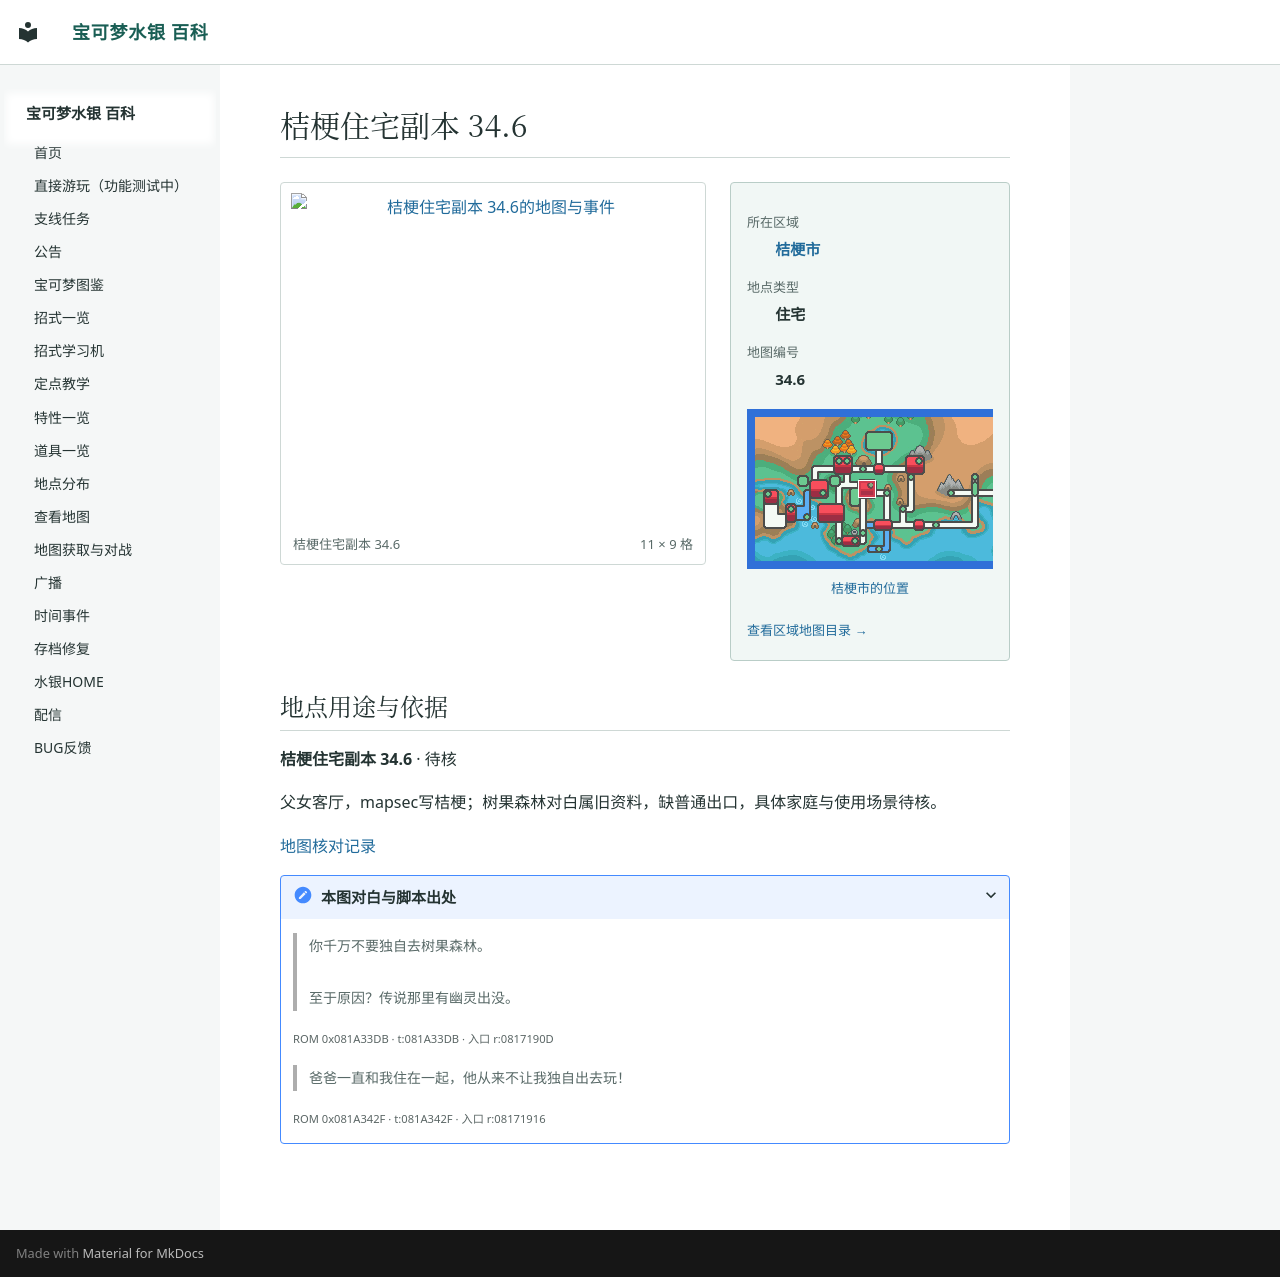

repository: Sum-Light/azoth-wiki · page: locations/map_34_6/index.html · generator: mkdocs

# 桔梗住宅副本 34.6

<!-- location-atlas:start -->

<div class="loc-profile" data-location-map="34.6">
<div class="loc-profile-layout">
<div class="loc-main-map">
<a class="loc-image-link" href="../../locations/atlas/maps/map_34_6.png" target="_blank" rel="noopener">
<img src="../../locations/atlas/maps/map_34_6.png" alt="桔梗住宅副本 34.6的地图与事件" loading="lazy" width="176" height="144"></a>
<div class="loc-map-caption"><span>桔梗住宅副本 34.6</span><span>11 × 9 格</span></div>
</div>
<aside class="loc-facts">
<dl><dt>所在区域</dt><dd><a href="../atlas/?sec=145">桔梗市</a></dd><dt>地点类型</dt><dd>住宅</dd><dt>地图编号</dt><dd>34.6</dd></dl>
<a class="loc-world-preview" href="../atlas/?sec=145" aria-label="桔梗市在大地图上的位置">
<span class="loc-world-canvas"><img src="../worldmap.png" alt="世界地图" loading="lazy">
<span class="loc-world-mark" style="left:24.9876%;top:28.0875%;width:3.1258%;height:6.2500%"></span>
</span></a>
<a class="loc-world-label" href="../atlas/?sec=145">桔梗市的位置</a>
<a class="loc-atlas-return" href="../atlas/?sec=145">查看区域地图目录 &rarr;</a>
</aside>
</div>
<section class="loc-identity" aria-labelledby="map-identity">
<h2 id="map-identity">地点用途与依据</h2>
<p><strong>桔梗住宅副本 34.6</strong> · 待核</p>
<p>父女客厅，mapsec写桔梗；树果森林对白属旧资料，缺普通出口，具体家庭与使用场景待核。</p>
<a href="../map_review/">地图核对记录</a>
<details><summary>本图对白与脚本出处</summary>
<blockquote><p>你千万不要独自去树果森林。<br><br>至于原因？传说那里有幽灵出没。</p></blockquote>
<p><small>ROM 0x081A33DB · t:081A33DB · 入口 r:0817190D</small></p>
<blockquote><p>爸爸一直和我住在一起，他从来不让我独自出去玩！</p></blockquote>
<p><small>ROM 0x081A342F · t:081A342F · 入口 r:08171916</small></p>
</details>
</section>
</div>

<!-- location-atlas:end -->
